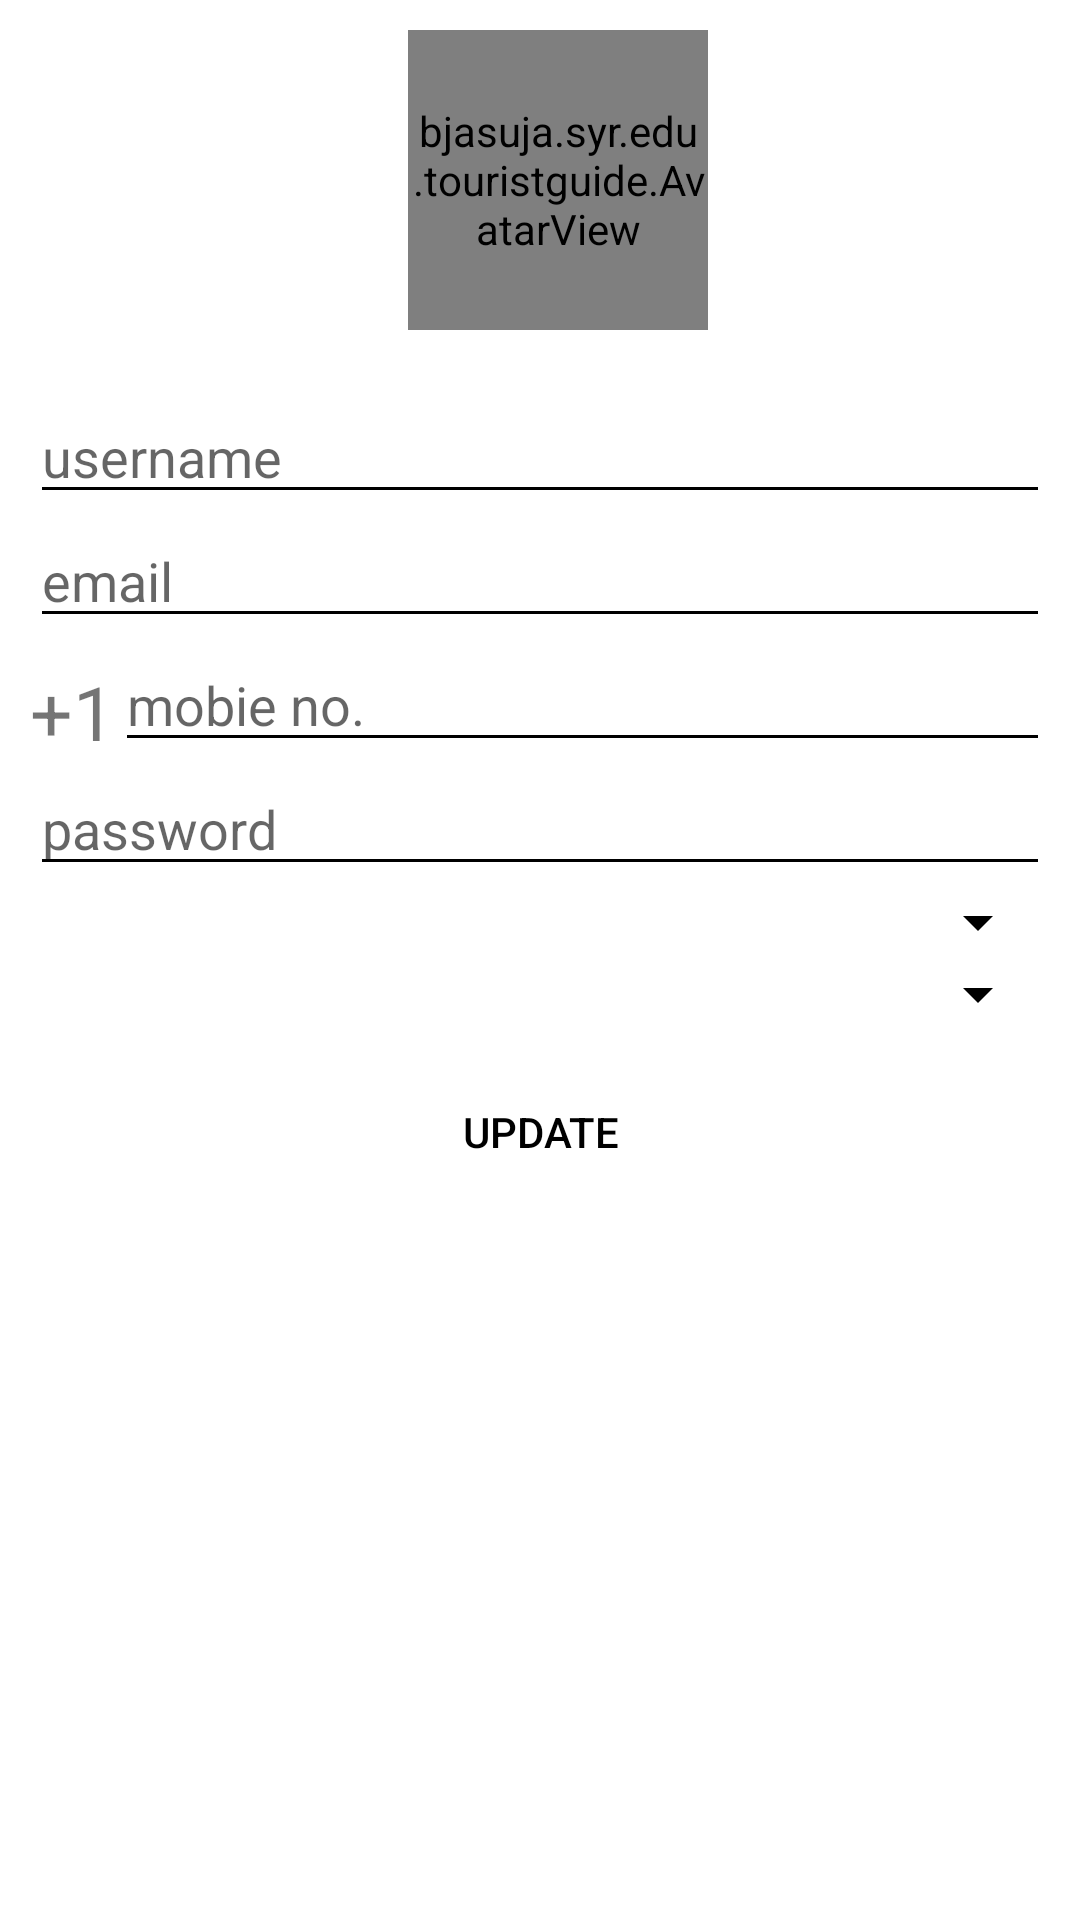

Produce the Android XML layout that renders to this screen, including the resource entries it uses.
<!-- AndroidManifest.xml: application theme Touristguidetheme -->
<!-- res/layout/fragment_update_profile.xml -->
<?xml version="1.0" encoding="utf-8"?>
<ScrollView xmlns:android="http://schemas.android.com/apk/res/android"
    xmlns:app="http://schemas.android.com/apk/res-auto"
    xmlns:tools="http://schemas.android.com/tools"
    android:layout_width="match_parent"
    android:layout_height="match_parent"
    tools:context=".UpdateProfile">

<RelativeLayout xmlns:android="http://schemas.android.com/apk/res/android"
    android:layout_width="match_parent"
    android:layout_height="match_parent">

    <bjasuja.syr.edu.touristguide.AvatarView
        android:layout_width="100dp"
        android:layout_height="100dp"
        app:av_border_color="@android:color/black"
        app:av_border_width="3dp"
        app:av_text_size_percentage="35"
        android:id="@+id/imageButton"
        android:scaleType="fitXY"
        android:layout_alignParentTop="true"
        android:layout_alignLeft="@+id/button5"
        android:layout_marginTop="10dp"
        android:layout_centerHorizontal="true"
        android:background="@drawable/round_button"/>


    <EditText
        android:layout_width="match_parent"
        android:layout_height="wrap_content"
        android:id="@+id/editText3"
        android:layout_below="@+id/imageButton"
        android:layout_centerHorizontal="true"
        android:layout_marginLeft="10dp"
        android:layout_marginRight="10dp"
        android:layout_marginTop="20dp"
        android:editable="false"
        android:hint="username"
        android:textColor="@color/year"/>

    <EditText
        android:layout_width="wrap_content"
        android:layout_height="wrap_content"
        android:inputType="textEmailAddress"
        android:ems="10"
        android:id="@+id/editText4"
        android:layout_below="@+id/editText3"
        android:layout_alignParentLeft="true"
        android:layout_alignParentStart="true"
        android:layout_alignParentRight="true"
        android:layout_alignParentEnd="true"
        android:layout_marginLeft="10dp"
        android:layout_marginRight="10dp"
        android:editable="false"
        android:hint="email"
        android:textColor="@color/year"/>

    <EditText
        android:layout_width="wrap_content"
        android:layout_height="wrap_content"
        android:inputType="phone"
        android:ems="10"
        android:id="@+id/editText5"
        android:hint="mobie no."
        android:layout_below="@+id/editText4"
        android:layout_alignParentRight="true"
        android:layout_alignParentEnd="true"
        android:layout_toRightOf="@+id/textView"
        android:layout_toEndOf="@+id/textView"
        android:editable="false"
        android:layout_marginRight="10dp"
        android:textColor="@color/year"/>

    <TextView
        android:layout_width="wrap_content"
        android:layout_height="wrap_content"
        android:text="+1"
        android:id="@+id/textView"
        android:textSize="25dp"
        android:layout_alignBottom="@+id/editText5"
        android:layout_alignParentLeft="true"
        android:layout_alignParentStart="true"
        android:layout_marginLeft="10dp" />

    <EditText
        android:layout_width="wrap_content"
        android:layout_height="wrap_content"
        android:inputType="textPassword"
        android:ems="10"
        android:id="@+id/editText6"
        android:layout_below="@+id/editText5"
        android:layout_alignParentLeft="true"
        android:layout_alignParentStart="true"
        android:layout_alignRight="@+id/editText5"
        android:layout_alignEnd="@+id/editText5"
        android:layout_marginLeft="10dp"
        android:hint="password" />


    <Spinner
        android:id="@+id/spinner1"
        android:layout_width="match_parent"
        android:layout_height="wrap_content"
        android:layout_below="@+id/editText6"
        android:layout_toEndOf="@+id/textView"
        android:layout_alignParentLeft="true"
        android:layout_alignParentStart="true"
        android:layout_toRightOf="@+id/textView"
        android:layout_marginLeft="10dp"
        android:layout_marginRight="10dp"
        android:textAlignment="viewEnd"
        android:gravity="end" />

    <Spinner
        android:id="@+id/spinner2"
        android:layout_width="match_parent"
        android:layout_height="wrap_content"
        android:layout_below="@+id/spinner1"
        android:layout_toEndOf="@+id/spinner1"
        android:layout_alignParentLeft="true"
        android:layout_alignParentStart="true"
        android:layout_toRightOf="@+id/spinner1"
        android:layout_marginLeft="10dp"
        android:layout_marginRight="10dp"
        android:textAlignment="viewEnd"
        android:gravity="end"/>


    <Button
        android:layout_width="wrap_content"
        android:layout_height="wrap_content"
        android:text="Update"
        android:id="@+id/button5"
        android:textColor="#000000"
        style="@style/Widget.AppCompat.Button.Borderless.Colored"
        android:layout_marginTop="10dp"
        android:layout_below="@+id/spinner2"
        android:layout_centerHorizontal="true" />


</RelativeLayout>
</ScrollView>
<!-- resources referenced by this layout -->
<resources>
  <color name="year">#999999</color>
  <!-- drawable round_button (drawable) -->
  <?xml version="1.0" encoding="utf-8"?>
  <selector xmlns:android="http://schemas.android.com/apk/res/android"
      android:layout_height="match_parent"
      android:layout_width="match_parent">
      <item android:state_pressed="false">
          <shape android:shape="oval">
              <solid android:color="@color/colorPrimary"/>
          </shape>
      </item>
      <item android:state_pressed="true">
          <shape android:shape="oval">
              <solid android:color="@color/colorAccent"/>
          </shape>
  
      </item>
  </selector>
  <style name="Touristguidetheme" parent="Theme.AppCompat.Light.NoActionBar">
          <item name="colorAccent">@android:color/holo_red_dark</item>
          <item name="android:colorBackground">@android:color/white</item>
          <item name="colorPrimaryDark">@android:color/holo_red_dark</item>
          <item name="colorPrimary">@android:color/holo_red_dark</item>
          <item name="android:colorForeground">@android:color/black</item>
          <item name="android:textColorPrimary">@android:color/black</item>
          <item name="android:textColorPrimaryInverse">@android:color/white</item>
          <item name="android:textColorSecondaryInverse">@android:color/transparent</item>
          <item name="android:textColorSecondary">@android:color/black</item>
          <item name="android:windowBackground">@android:color/white</item>
      </style>
  <color name="colorPrimary">#98cc0000</color>
  <color name="colorAccent">#cc0202</color>
</resources>
